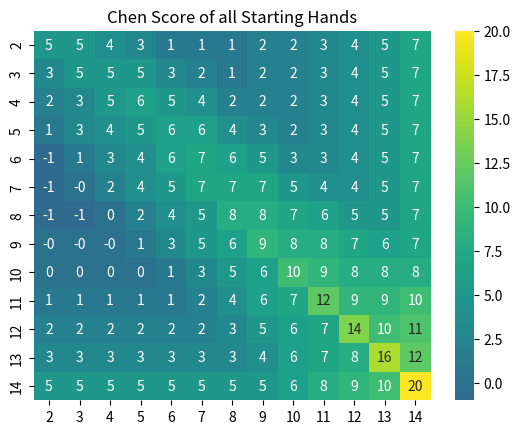

The script that saved this image:
import numpy as np
import pandas as pd
import matplotlib.pyplot as plt
import seaborn as sns
import csv

def chen_score(r1, r2, suited):
    if r1 < r2: r1,r2 = r2,r1

    v1=0

    if r1 == 14: v1=10
    elif r1 == 13: v1=8
    elif r1 == 12: v1=7
    elif r1 == 11: v1=6
    else: v1=r1/2

    if r1==r2: 
        v1 = max(2*v1, 5)
        return np.ceil(v1)

    if suited: v1 += 2

    if r1-r2 == 1: v1 = v1
    elif r1-r2 == 2: v1 -= 1
    elif r1-r2 == 3: v1 -= 2
    elif r1-r2 == 4: v1 -= 4
    elif r1-r2 >= 5: v1 -= 5

    if (r1 < 12 and r2 < 12 and r1-r2 <= 2): v1 += 1

    return np.ceil(v1)

matrix = np.zeros((13,13))

with open('start_hands_pflop_vals.csv', 'w', newline='') as file:
    writer = csv.writer(file)
    writer.writerow(['Hand', 'Score'])
    for i in range(13):
        for j in range(i):
            matrix[i,j] = chen_score(i+2,j+2,False)
            writer.writerow([f'{i+2};{j+2};o', f'{matrix[i,j]}'])
        for j in range(13-i):
            if i == i+j:
                matrix[i,i+j] = chen_score(i+2,i+2+j,False)
                writer.writerow([f'{i+2};{i+2+j};o', f'{matrix[i,i+j]}'])
            else: 
                matrix[i,i+j] = chen_score(i+2,i+2+j,True)
                writer.writerow([f'{i+2};{i+2+j};s', f'{matrix[i,i+j]}'])



data = pd.DataFrame(matrix, index=[f'{i+2}' for i in range(13)], columns=[f'{i+2}' for i in range(13)])
center = data.median().median()
sns.heatmap(data, annot=True, cmap='viridis', center=center, vmin=-1, vmax=20)
plt.title('Chen Score of all Starting Hands')
plt.show()
print(data)
